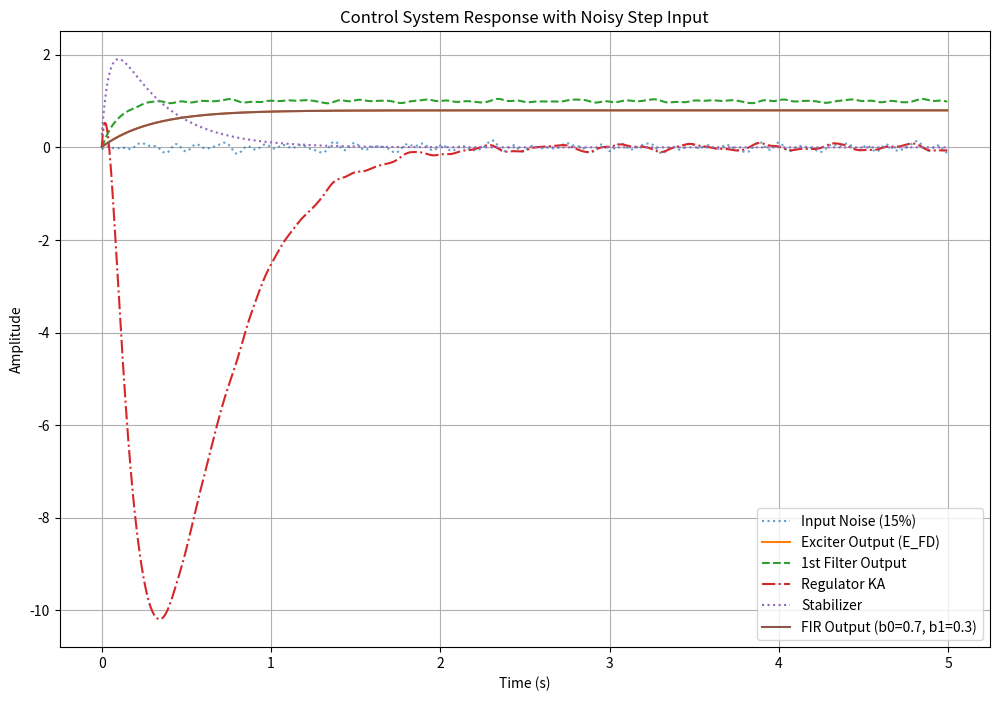

This chart was generated by the following Python code:
import matplotlib.pyplot as plt
import numpy as np

# System parameters
TR = 0.1  # Filter: 1/(1+sTR)
TA = 0.2  # Regulator: KA/(1+sTA)
TA1 = 0.05  # Additional time constant: 1/(1+sTA1)
TF = 0.05  # Stabilizer: sKF/(1+sTF)
TE = 0.3  # Exciter: KE/(sTE)
KF = 1.0  # Stabilizer gain
KA = 10.0  # Regulator gain
KE = 1.0  # Exciter gain
VRMAX = 1.2  # Jerry Input
VRMIN = 0.8  # Jerry Input

# Simulation parameters
dt = 0.005
t_max = 5.0
steps = int(t_max / dt)


class SinusoidalNoiseGenerator:
    """Generates multi-component sinusoidal noise signal"""

    def __init__(self, steps, dt, amplitude=0.1, num_components=5,
                 min_freq=1.0, max_freq=10.0, seed=None):
        self.steps = steps
        self.dt = dt
        self.amplitude = amplitude
        self.num_components = num_components
        self.min_freq = min_freq
        self.max_freq = max_freq
        self.seed = seed
        self.noise_signal = None

    def generate(self):
        """Precompute the noise signal"""
        np.random.seed(self.seed)
        time = np.arange(self.steps) * self.dt
        freqs = np.random.uniform(self.min_freq, self.max_freq, self.num_components)
        phases = np.random.uniform(0, 2 * np.pi, self.num_components)

        self.noise_signal = np.zeros(self.steps)
        for freq, phase in zip(freqs, phases):
            self.noise_signal += np.sin(2 * np.pi * freq * time + phase)

        # Normalize to [-amplitude, amplitude]
        self.noise_signal = self.amplitude * (self.noise_signal / np.max(np.abs(self.noise_signal)))
        return self


class IIRControlComponent:
    """1st-order IIR component using standard difference equation"""

    def __init__(self, a1, a2, b1, b2):
        self.a1 = a1
        self.a2 = a2
        self.b1 = b1
        self.b2 = b2
        self.x_prev = 0.0
        self.y_prev = 0.0

    def update(self, x_current):
        alpha = (self.b2 - self.b1 * dt) / self.b2
        beta = self.a2 / self.b2
        gamma = (-self.a2 + self.a1 * dt) / self.b2
        y_current = alpha * self.y_prev + beta * x_current + gamma * self.x_prev
        self.x_prev = x_current
        self.y_prev = y_current
        return y_current


class FIRControlComponent:
    """1st-order FIR filter: y[n] = b0*x[n] + b1*x[n-1]"""

    def __init__(self, b0, b1):
        self.b0 = b0
        self.b1 = b1
        self.x_prev = 0.0

    def update(self, x_current):
        y_current = self.b0 * x_current + self.b1 * self.x_prev
        self.x_prev = x_current
        return y_current


class Integrator:
    """Backward Euler integrator for KE/(sTE)"""

    def __init__(self, gain, time_const):
        self.gain = gain
        self.time_const = time_const
        self.y_prev = 0.0

    def update(self, x_current):
        y_current = self.y_prev + (self.gain * dt / self.time_const) * x_current
        self.y_prev = y_current
        return y_current


# Initialize components with noise generator
noise_gen = SinusoidalNoiseGenerator(
    steps=steps,
    dt=dt,
    amplitude=0.15,
    num_components=5,
    min_freq=1.0,
    max_freq=10.0,
    seed=42
).generate()

filter_block = IIRControlComponent(a1=1, a2=0, b1=1, b2=TR)
regulator_ka = IIRControlComponent(a1=KA, a2=0, b1=1, b2=TA)
regulator_ta1 = IIRControlComponent(a1=1, a2=0, b1=1, b2=TA1)
stabilizer = IIRControlComponent(a1=0, a2=KF, b1=1, b2=TF)
fir_filter = FIRControlComponent(b0=0.7, b1=0.3)
exciter = Integrator(KE, TE)

# Storage for visualization
time = []
results = {
    'filter_out': [],
    'reg_ka_out': [],
    'reg_ta1_out': [],
    'stabilizer_out': [],
    'exciter_out': [],
    'fir_out': [],
    'noise': []
}

# Initialize feedback variables
y_stabilizer_prev = 0.0
y_fir_prev = 0.0

for k in range(steps):
    # 1. Filter block with noisy input (ONLY CHANGED PART)
    vt = 1.0 + noise_gen.noise_signal[k]
    y_filter = filter_block.update(vt)

    # 2. Summation (V_REF - V2 + V_STB)
    v_ref = 1  # Jerry Input
    v_stb = 0  # Jerry Input
    reg_input = v_ref + v_stb - y_filter - y_stabilizer_prev

    # 3. Regulator KA
    y_reg_ka = regulator_ka.update(reg_input)

    # 4. Additional time constant
    y_reg_ta1 = regulator_ta1.update(y_reg_ka)

    # 5. Saturation
    vr_sat = max(VRMIN, min(y_reg_ta1, VRMAX))

    # 6. Summation (V_REF - V2 + V_STB)
    feedback = vr_sat - y_fir_prev

    # 7. Exciter
    y_exciter = exciter.update(feedback)

    # 8. Stabilizer
    y_stabilizer = stabilizer.update(y_exciter)
    y_stabilizer_prev = y_stabilizer

    # 9. FIR Filter
    y_fir = fir_filter.update(y_exciter)
    y_fir_prev = y_fir

    # Store results
    time.append(k * dt)
    results['filter_out'].append(y_filter)
    results['reg_ka_out'].append(y_reg_ka)
    results['reg_ta1_out'].append(y_reg_ta1)
    results['stabilizer_out'].append(y_stabilizer)
    results['exciter_out'].append(y_exciter)
    results['fir_out'].append(y_fir)
    results['noise'].append(noise_gen.noise_signal[k])

# Plot results
plt.figure(figsize=(12, 8))
plt.plot(time, results['noise'], ':', alpha=0.7, label='Input Noise (15%)')
plt.plot(time, results['exciter_out'], label='Exciter Output (E_FD)')
plt.plot(time, results['filter_out'], '--', label='1st Filter Output')
plt.plot(time, results['reg_ka_out'], '-.', label='Regulator KA')
plt.plot(time, results['stabilizer_out'], ':', label='Stabilizer')
plt.plot(time, results['fir_out'], '-', label='FIR Output (b0=0.7, b1=0.3)')
plt.title('Control System Response with Noisy Step Input')
plt.xlabel('Time (s)')
plt.ylabel('Amplitude')
plt.grid(True)
plt.legend()
plt.show()
